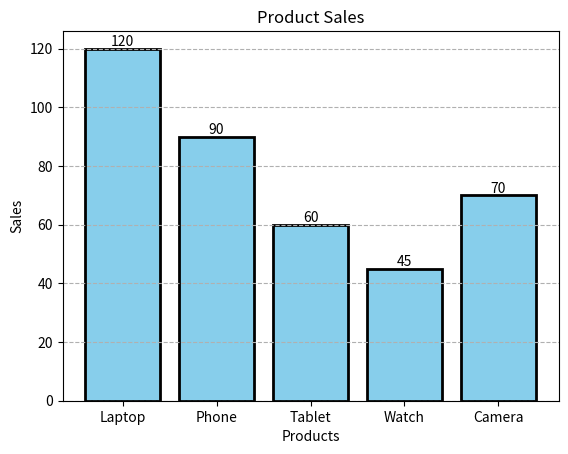

Write the Python code that produced this figure.
import matplotlib.pyplot as plt
import numpy as np
#PROFESSIONAL BAR CHART

products = ["Laptop", "Phone", "Tablet", "Watch", "Camera"]
sales = [120, 90, 60, 45, 70]

bars = plt.bar(products, sales, color="skyblue",
    edgecolor="black",
    linewidth=2)

#Show Value on Top of Each Bar
for bar in bars: 
    plt.text(
        bar.get_x()+bar.get_width()/2,
        bar.get_height()+1,
        str(bar.get_height()),
        ha="center",
        fontsize=10
    )

plt.grid(axis="y",linestyle="--")
plt.title("Product Sales")
plt.xlabel("Products")
plt.ylabel("Sales")

plt.show()
